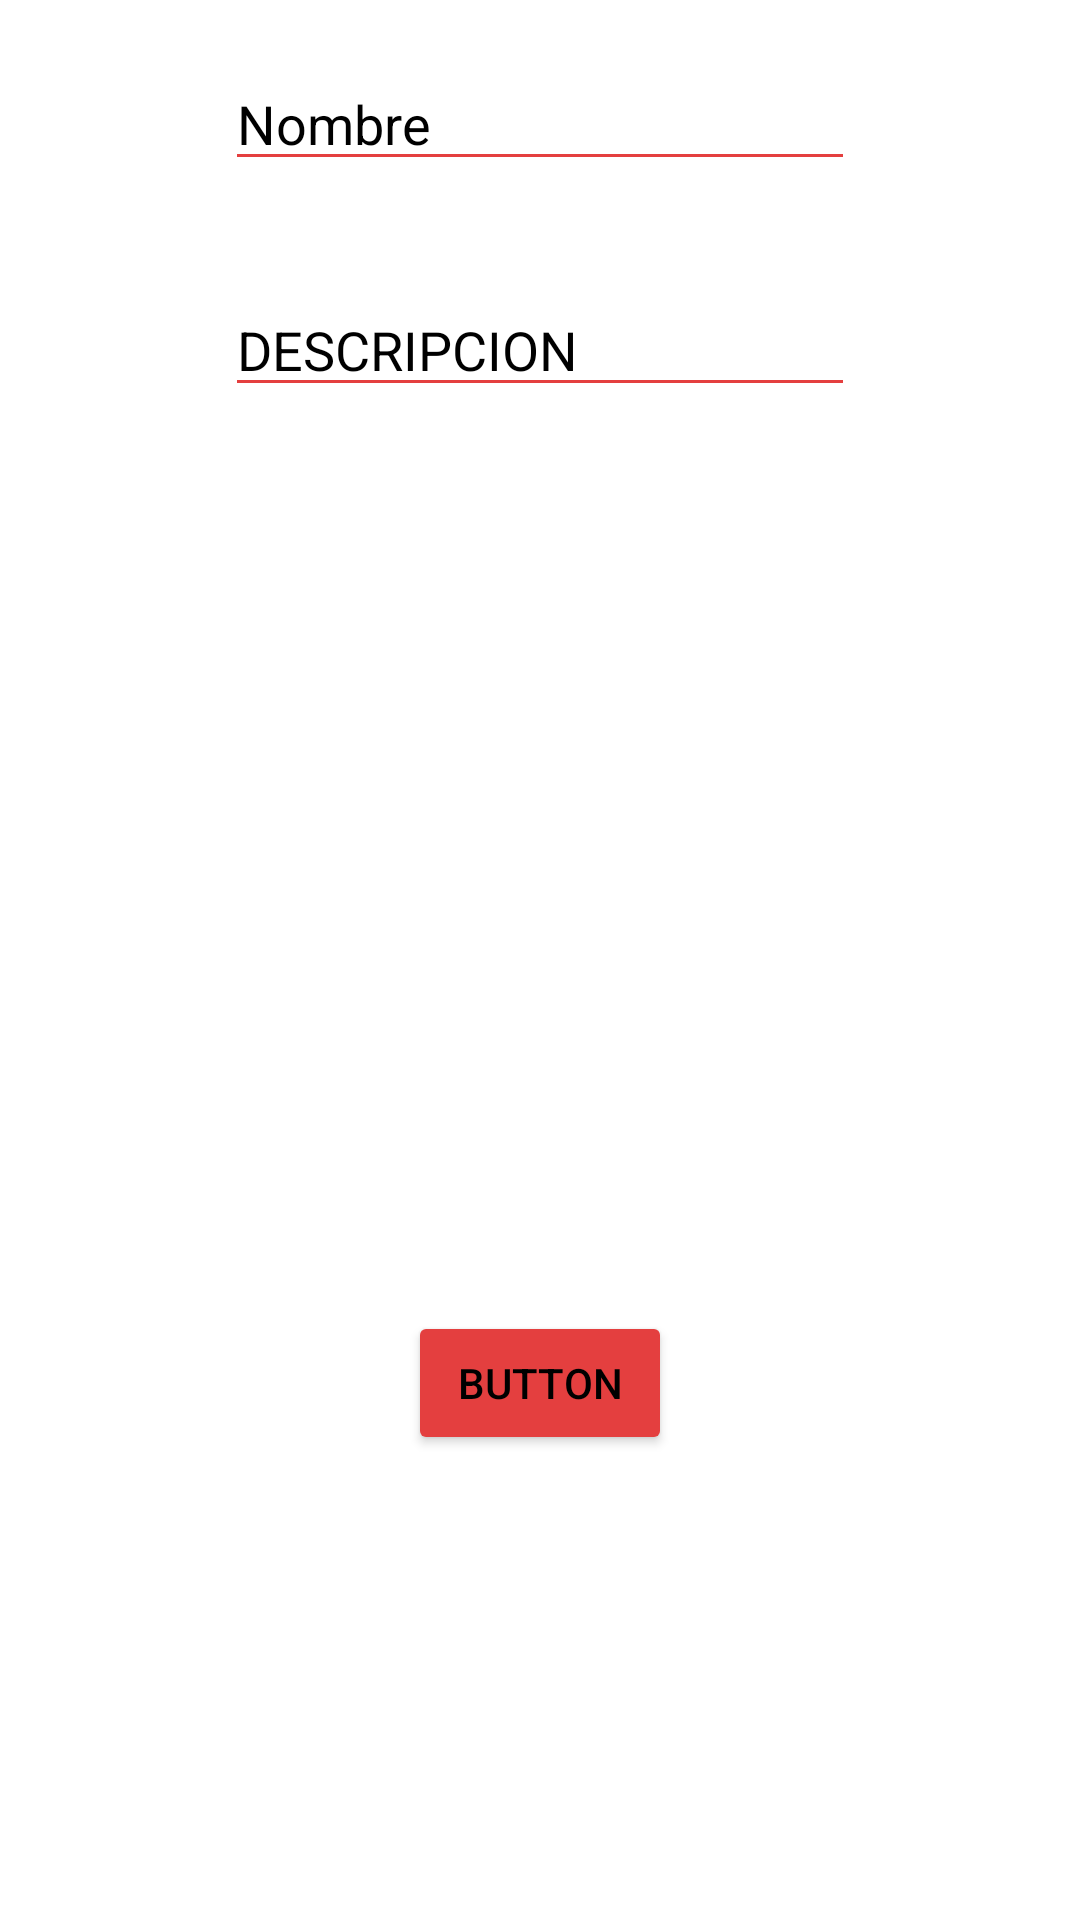

This screen was rendered from an Android layout file. Write that file and the resources it references.
<!-- AndroidManifest.xml: application theme AppTheme -->
<!-- res/layout/activity_crear_tipo.xml -->
<?xml version="1.0" encoding="utf-8"?>
<RelativeLayout xmlns:android="http://schemas.android.com/apk/res/android"
    xmlns:tools="http://schemas.android.com/tools"
    android:id="@+id/activity_crear_tipo"
    android:layout_width="match_parent"
    android:layout_height="match_parent"
    android:paddingBottom="@dimen/activity_vertical_margin"
    android:paddingLeft="@dimen/activity_horizontal_margin"
    android:paddingRight="@dimen/activity_horizontal_margin"
    android:paddingTop="@dimen/activity_vertical_margin"
    tools:context="com.bakery.dam.androidtpv.controller.activities.Crear.CrearTipo">

    <Button
        android:text="Button"
        android:layout_width="wrap_content"
        android:layout_height="wrap_content"
        android:layout_alignParentBottom="true"
        android:layout_centerHorizontal="true"
        android:layout_marginBottom="155dp"
        android:id="@+id/button" />

    <EditText
        android:layout_width="wrap_content"
        android:layout_height="wrap_content"
        android:inputType="textPersonName"
        android:text="DESCRIPCION"
        android:ems="10"
        android:layout_marginTop="34dp"
        android:id="@+id/editText2"
        android:layout_below="@+id/editText"
        android:layout_alignLeft="@+id/editText"
        android:layout_alignStart="@+id/editText" />

    <EditText
        android:layout_width="wrap_content"
        android:layout_height="wrap_content"
        android:inputType="textPersonName"
        android:text="Nombre"
        android:ems="10"
        android:id="@+id/editText"
        android:layout_alignParentTop="true"
        android:layout_centerHorizontal="true"
        android:layout_marginTop="19dp" />
</RelativeLayout>
<!-- resources referenced by this layout -->
<resources>
  <style name="AppTheme" parent="Theme.AppCompat.NoActionBar">
          
          <item name="colorPrimary">@color/colorPrimary</item>
          <item name="colorPrimaryDark">@color/colorPrimaryDark</item>
          <item name="colorAccent">@color/colorAccent</item>
          <item name="android:colorBackground">#FFF7E5</item>
          <item name="android:textColorPrimary">#333</item>
          <item name="android:textColorSecondary">#333</item>
      </style>
  <color name="colorPrimary">#3F51B5</color>
  <color name="colorPrimaryDark">#364ea1</color>
  <color name="colorAccent">#FF4081</color>
</resources>
